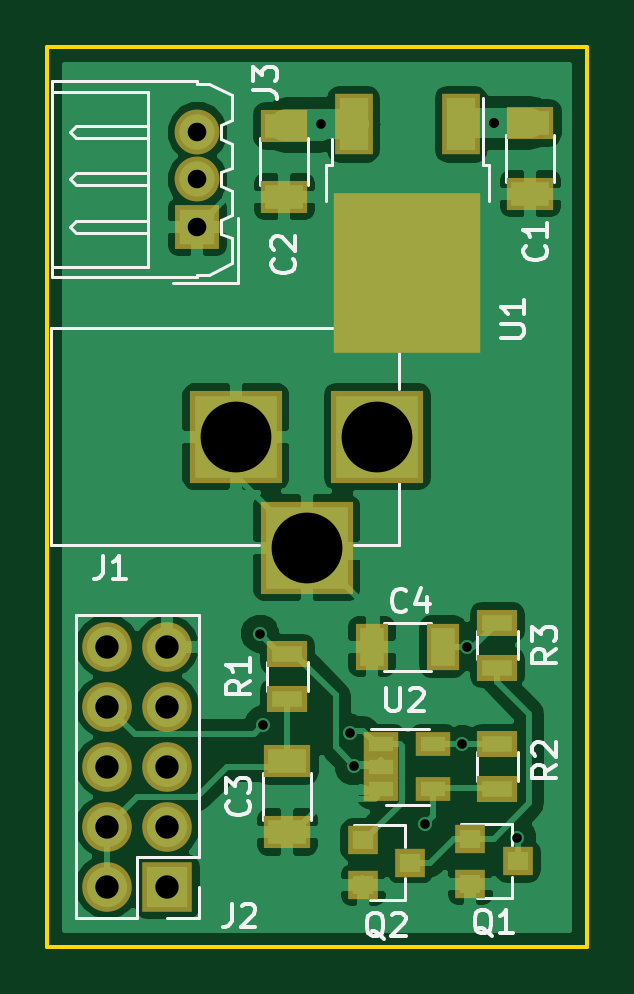
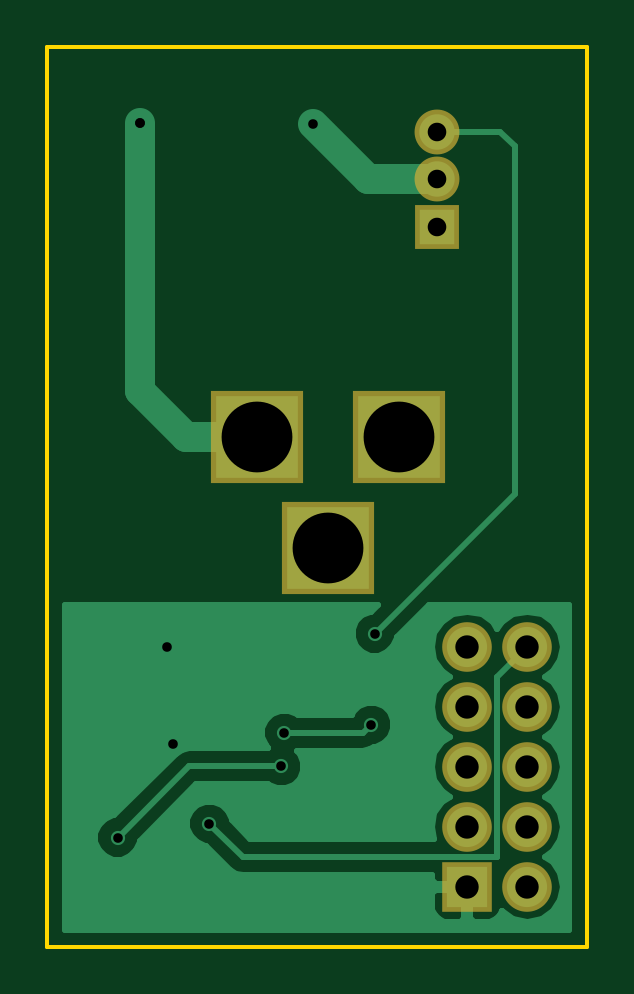
Circuit board: 10 layer files. Board 22.9 x 38.1 mm.
- bottom_copper: sprit-B.Cu.gbl (12009 bytes)
- bottom_mask: sprit-B.Mask.gbs (857 bytes)
- paste: sprit-B.Paste.gbp (296 bytes)
- bottom_silk: sprit-B.SilkS.gbo (860 bytes)
- outline: sprit-Edge.Cuts.gm1 (525 bytes)
- top_copper: sprit-F.Cu.gtl (47773 bytes)
- top_mask: sprit-F.Mask.gts (1788 bytes)
- paste: sprit-F.Paste.gtp (1302 bytes)
- top_silk: sprit-F.SilkS.gto (14219 bytes)
- drill: sprit.drl (645 bytes)

=== bottom_copper: sprit-B.Cu.gbl (12009 bytes, source omitted) ===
=== bottom_mask: sprit-B.Mask.gbs ===
G04 #@! TF.FileFunction,Soldermask,Bot*
%FSLAX46Y46*%
G04 Gerber Fmt 4.6, Leading zero omitted, Abs format (unit mm)*
G04 Created by KiCad (PCBNEW 4.0.7-e1-6374~58~ubuntu16.04.1) date Sun Aug 13 09:38:41 2017*
%MOMM*%
%LPD*%
G01*
G04 APERTURE LIST*
%ADD10C,0.100000*%
%ADD11R,3.900000X3.900000*%
%ADD12R,1.900000X1.900000*%
%ADD13C,1.900000*%
%ADD14R,2.100000X2.100000*%
%ADD15O,2.100000X2.100000*%
G04 APERTURE END LIST*
D10*
D11*
X166370000Y-80010000D03*
X160370000Y-80010000D03*
X163370000Y-84710000D03*
D12*
X158750000Y-71120000D03*
D13*
X158750000Y-69120000D03*
X158750000Y-67120000D03*
D14*
X157480000Y-99060000D03*
D15*
X154940000Y-99060000D03*
X157480000Y-96520000D03*
X154940000Y-96520000D03*
X157480000Y-93980000D03*
X154940000Y-93980000D03*
X157480000Y-91440000D03*
X154940000Y-91440000D03*
X157480000Y-88900000D03*
X154940000Y-88900000D03*
M02*

=== paste: sprit-B.Paste.gbp ===
G04 #@! TF.FileFunction,Paste,Bot*
%FSLAX46Y46*%
G04 Gerber Fmt 4.6, Leading zero omitted, Abs format (unit mm)*
G04 Created by KiCad (PCBNEW 4.0.7-e1-6374~58~ubuntu16.04.1) date Mon Aug 14 05:36:16 2017*
%MOMM*%
%LPD*%
G01*
G04 APERTURE LIST*
%ADD10C,0.100000*%
G04 APERTURE END LIST*
D10*
M02*

=== bottom_silk: sprit-B.SilkS.gbo ===
G04 #@! TF.FileFunction,Legend,Bot*
%FSLAX46Y46*%
G04 Gerber Fmt 4.6, Leading zero omitted, Abs format (unit mm)*
G04 Created by KiCad (PCBNEW 4.0.7-e1-6374~58~ubuntu16.04.1) date Sun Aug 13 09:38:41 2017*
%MOMM*%
%LPD*%
G01*
G04 APERTURE LIST*
%ADD10C,0.100000*%
%ADD11R,3.900000X3.900000*%
%ADD12R,1.900000X1.900000*%
%ADD13C,1.900000*%
%ADD14R,2.100000X2.100000*%
%ADD15O,2.100000X2.100000*%
G04 APERTURE END LIST*
D10*
%LPC*%
D11*
X166370000Y-80010000D03*
X160370000Y-80010000D03*
X163370000Y-84710000D03*
D12*
X158750000Y-71120000D03*
D13*
X158750000Y-69120000D03*
X158750000Y-67120000D03*
D14*
X157480000Y-99060000D03*
D15*
X154940000Y-99060000D03*
X157480000Y-96520000D03*
X154940000Y-96520000D03*
X157480000Y-93980000D03*
X154940000Y-93980000D03*
X157480000Y-91440000D03*
X154940000Y-91440000D03*
X157480000Y-88900000D03*
X154940000Y-88900000D03*
M02*

=== outline: sprit-Edge.Cuts.gm1 ===
G04 #@! TF.FileFunction,Profile,NP*
%FSLAX46Y46*%
G04 Gerber Fmt 4.6, Leading zero omitted, Abs format (unit mm)*
G04 Created by KiCad (PCBNEW 4.0.7-e1-6374~58~ubuntu16.04.1) date Sun Aug 13 09:38:41 2017*
%MOMM*%
%LPD*%
G01*
G04 APERTURE LIST*
%ADD10C,0.100000*%
%ADD11C,0.150000*%
G04 APERTURE END LIST*
D10*
D11*
X152400000Y-63500000D02*
X152400000Y-101600000D01*
X175260000Y-63500000D02*
X152400000Y-63500000D01*
X175260000Y-101600000D02*
X175260000Y-63500000D01*
X175260000Y-101600000D02*
X152400000Y-101600000D01*
M02*

=== top_copper: sprit-F.Cu.gtl (47773 bytes, source omitted) ===
=== top_mask: sprit-F.Mask.gts ===
G04 #@! TF.FileFunction,Soldermask,Top*
%FSLAX46Y46*%
G04 Gerber Fmt 4.6, Leading zero omitted, Abs format (unit mm)*
G04 Created by KiCad (PCBNEW 4.0.7-e1-6374~58~ubuntu16.04.1) date Sun Aug 13 09:38:41 2017*
%MOMM*%
%LPD*%
G01*
G04 APERTURE LIST*
%ADD10C,0.100000*%
%ADD11R,3.900000X3.900000*%
%ADD12R,1.900000X1.900000*%
%ADD13C,1.900000*%
%ADD14R,2.000000X1.400000*%
%ADD15R,1.400000X2.000000*%
%ADD16R,2.100000X2.100000*%
%ADD17O,2.100000X2.100000*%
%ADD18R,1.300000X1.200000*%
%ADD19R,1.700000X1.100000*%
%ADD20R,1.460000X1.050000*%
%ADD21R,1.600000X2.600000*%
%ADD22R,6.200000X6.800000*%
G04 APERTURE END LIST*
D10*
D11*
X166370000Y-80010000D03*
X160370000Y-80010000D03*
X163370000Y-84710000D03*
D12*
X158750000Y-71120000D03*
D13*
X158750000Y-69120000D03*
X158750000Y-67120000D03*
D14*
X172847000Y-66723000D03*
X172847000Y-69723000D03*
X162433000Y-66850000D03*
X162433000Y-69850000D03*
X162560000Y-93750000D03*
X162560000Y-96750000D03*
D15*
X169140000Y-88900000D03*
X166140000Y-88900000D03*
D16*
X157480000Y-99060000D03*
D17*
X154940000Y-99060000D03*
X157480000Y-96520000D03*
X154940000Y-96520000D03*
X157480000Y-93980000D03*
X154940000Y-93980000D03*
X157480000Y-91440000D03*
X154940000Y-91440000D03*
X157480000Y-88900000D03*
X154940000Y-88900000D03*
D18*
X170307000Y-97033000D03*
X170307000Y-98933000D03*
X172307000Y-97983000D03*
X165767000Y-97094000D03*
X165767000Y-98994000D03*
X167767000Y-98044000D03*
D19*
X162560000Y-91120000D03*
X162560000Y-89220000D03*
X171450000Y-93030000D03*
X171450000Y-94930000D03*
X171450000Y-87889000D03*
X171450000Y-89789000D03*
D20*
X166540000Y-93030000D03*
X166540000Y-93980000D03*
X166540000Y-94930000D03*
X168740000Y-94930000D03*
X168740000Y-93030000D03*
D21*
X169920000Y-66793000D03*
X165360000Y-66793000D03*
D22*
X167640000Y-73093000D03*
M02*

=== paste: sprit-F.Paste.gtp ===
G04 #@! TF.FileFunction,Paste,Top*
%FSLAX46Y46*%
G04 Gerber Fmt 4.6, Leading zero omitted, Abs format (unit mm)*
G04 Created by KiCad (PCBNEW 4.0.7-e1-6374~58~ubuntu16.04.1) date Mon Aug 14 05:37:23 2017*
%MOMM*%
%LPD*%
G01*
G04 APERTURE LIST*
%ADD10C,0.100000*%
%ADD11R,1.549200X0.949200*%
%ADD12R,0.949200X1.549200*%
%ADD13R,0.849200X0.749200*%
%ADD14R,1.249200X0.649200*%
%ADD15R,1.009200X0.599200*%
%ADD16R,1.149200X2.149200*%
%ADD17R,2.699200X2.999200*%
G04 APERTURE END LIST*
D10*
D11*
X173228000Y-63929000D03*
X173228000Y-66929000D03*
X162814000Y-64056000D03*
X162814000Y-67056000D03*
X162560000Y-93750000D03*
X162560000Y-96750000D03*
D12*
X169140000Y-88900000D03*
X166140000Y-88900000D03*
D13*
X170307000Y-97033000D03*
X170307000Y-98933000D03*
X172307000Y-97983000D03*
X165767000Y-97094000D03*
X165767000Y-98994000D03*
X167767000Y-98044000D03*
D14*
X162560000Y-91120000D03*
X162560000Y-89220000D03*
X171450000Y-93030000D03*
X171450000Y-94930000D03*
X171450000Y-87889000D03*
X171450000Y-89789000D03*
D15*
X166540000Y-93030000D03*
X166540000Y-93980000D03*
X166540000Y-94930000D03*
X168740000Y-94930000D03*
X168740000Y-93030000D03*
D16*
X170301000Y-63999000D03*
X165741000Y-63999000D03*
D17*
X166496000Y-71974000D03*
X169546000Y-68624000D03*
X169546000Y-71974000D03*
X166496000Y-68624000D03*
M02*

=== top_silk: sprit-F.SilkS.gto (14219 bytes, source omitted) ===
=== drill: sprit.drl ===
M48
;DRILL file {KiCad 4.0.7-e1-6374~58~ubuntu16.04.1} date Sun Aug 13 09:38:44 2017
;FORMAT={2:4/ absolute / inch / keep zeros}
FMAT,2
INCH,TZ
T1C0.016
T2C0.031
T3C0.039
T4C0.118
%
G90
G05
M72
T1
X063546Y-034785
X063600Y-036300
X064566Y-026298
X065049Y-036436
X065104Y-036996
X066299Y-037951
X066909Y-036622
X067000Y-035000
X067450Y-026269
X067450Y-026269
X067831Y-038183
T2
X062500Y-026425
X062500Y-027213
X062500Y-028000
T3
X061000Y-035000
X061000Y-036000
X061000Y-037000
X061000Y-038000
X061000Y-039000
X062000Y-035000
X062000Y-036000
X062000Y-037000
X062000Y-038000
X062000Y-039000
T4
X063138Y-031500
X064319Y-033350
X065500Y-031500
T0
M30

